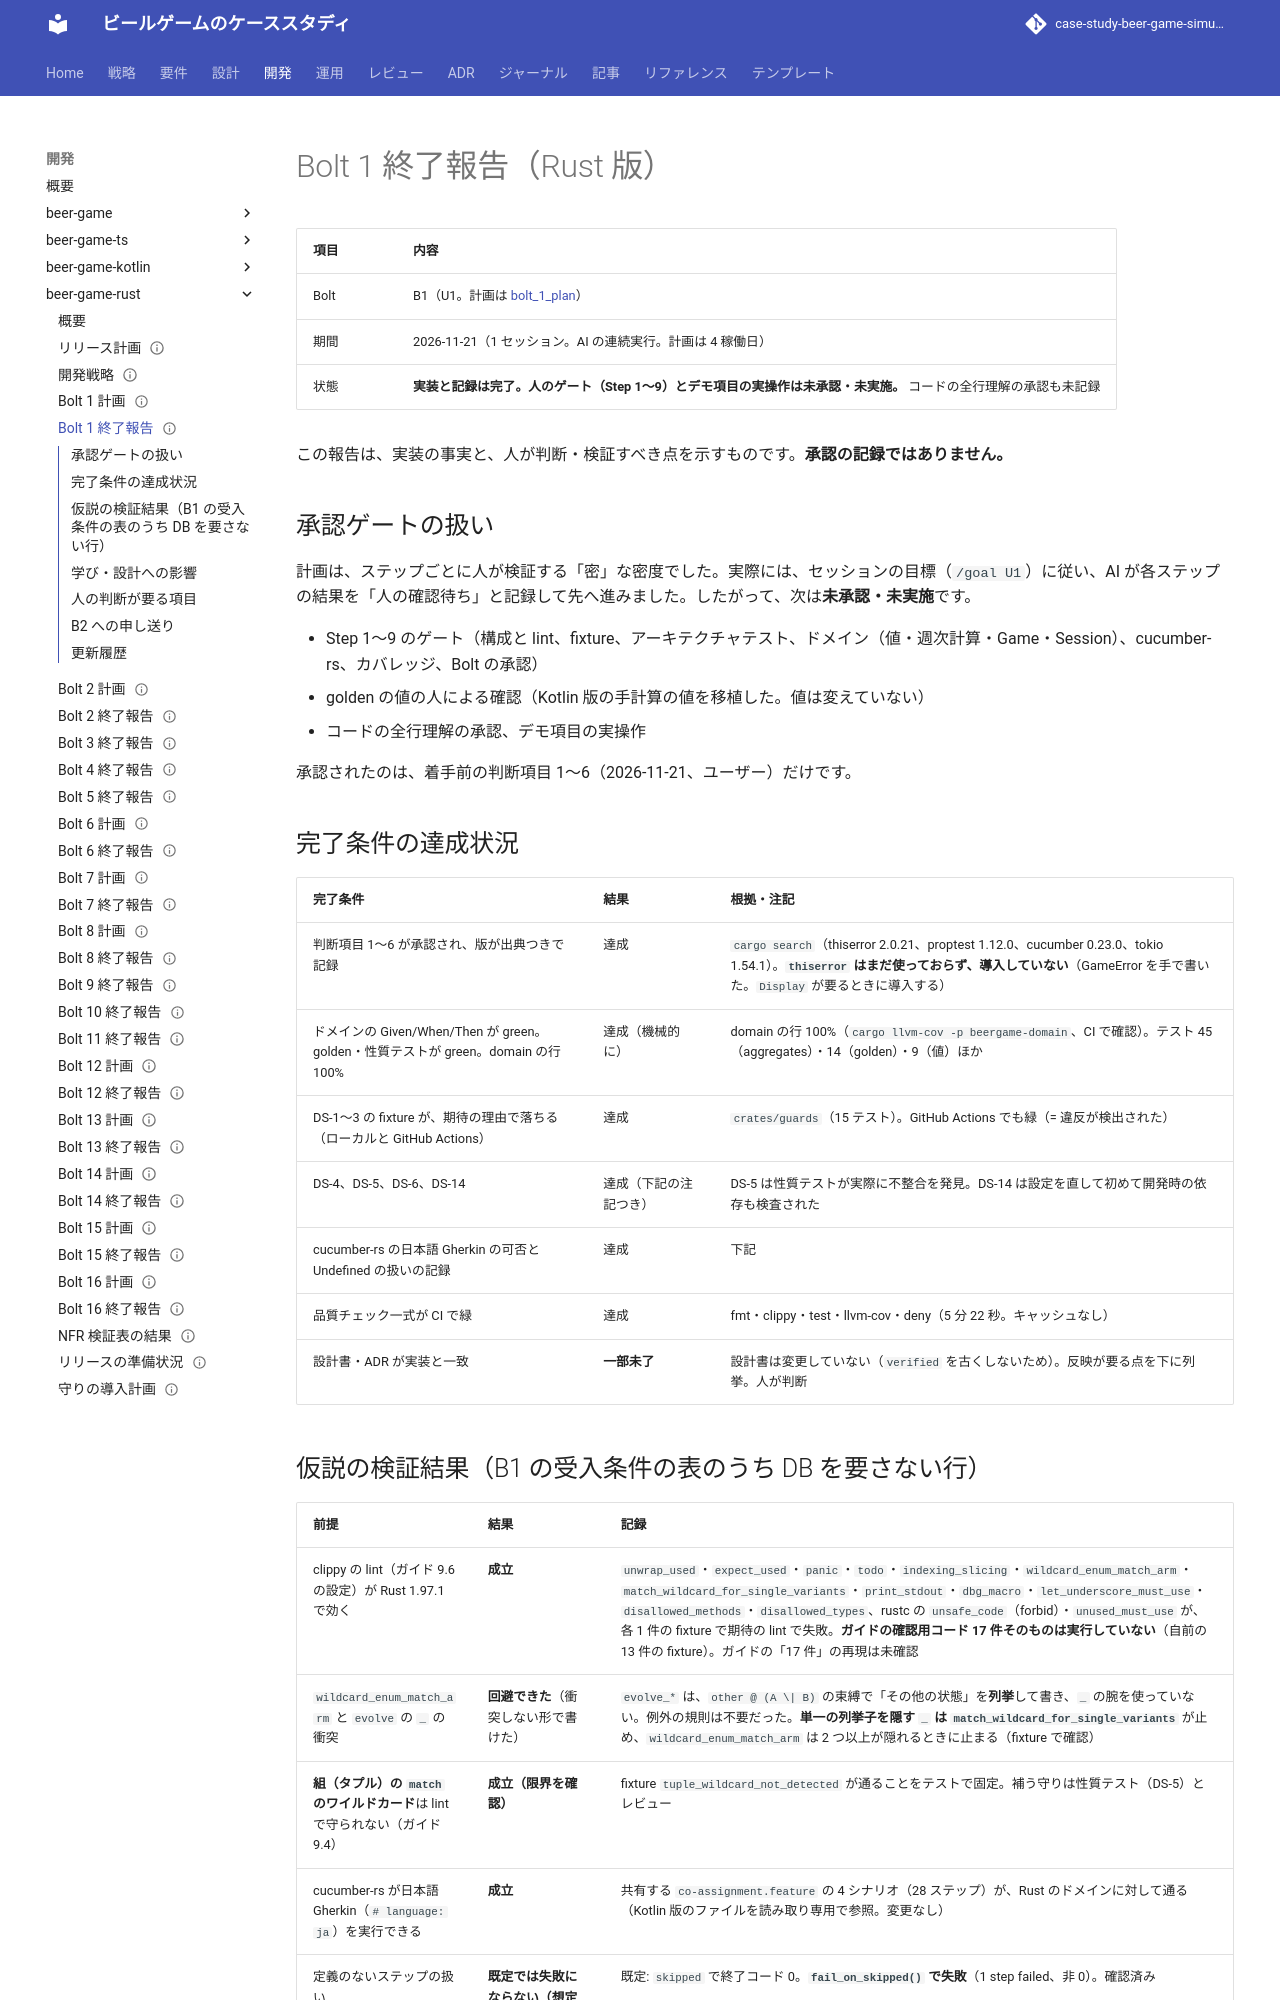

repository: k2works/case-study-beer-game-simulation · page: development/beer-game-rust/bolt_1_report/index.html · generator: mkdocs

---
type: Reference
title: "Bolt 1 終了報告 - 検証と土台（Rust 版）"
description: "beer-game-rust の Bolt 1 の結果。完了条件の達成状況、仮説の検証結果、承認ゲートの扱い、人の判断が要る項目、学びと B2 への申し送り。"
tags: [report, plan]
status: draft
generated: { by: claude-code/claude-sonnet-5-5, at: 2026-11-21T03:36:11Z }
---

# Bolt 1 終了報告（Rust 版）

| 項目 | 内容 |
| :--- | :--- |
| Bolt | B1（U1。計画は [bolt_1_plan](./bolt_1_plan.md)） |
| 期間 | 2026-11-21（1 セッション。AI の連続実行。計画は 4 稼働日） |
| 状態 | **実装と記録は完了。人のゲート（Step 1〜9）とデモ項目の実操作は未承認・未実施。** コードの全行理解の承認も未記録 |

この報告は、実装の事実と、人が判断・検証すべき点を示すものです。**承認の記録ではありません。**

## 承認ゲートの扱い

計画は、ステップごとに人が検証する「密」な密度でした。実際には、セッションの目標（`/goal U1`）に従い、AI が各ステップの結果を「人の確認待ち」と記録して先へ進みました。したがって、次は**未承認・未実施**です。

- Step 1〜9 のゲート（構成と lint、fixture、アーキテクチャテスト、ドメイン（値・週次計算・Game・Session）、cucumber-rs、カバレッジ、Bolt の承認）
- golden の値の人による確認（Kotlin 版の手計算の値を移植した。値は変えていない）
- コードの全行理解の承認、デモ項目の実操作

承認されたのは、着手前の判断項目 1〜6（2026-11-21、ユーザー）だけです。

## 完了条件の達成状況

| 完了条件 | 結果 | 根拠・注記 |
| :--- | :--- | :--- |
| 判断項目 1〜6 が承認され、版が出典つきで記録 | 達成 | `cargo search`（thiserror 2.0.21、proptest 1.12.0、cucumber 0.23.0、tokio 1.54.1）。**`thiserror` はまだ使っておらず、導入していない**（GameError を手で書いた。`Display` が要るときに導入する） |
| ドメインの Given/When/Then が green。golden・性質テストが green。domain の行 100% | 達成（機械的に） | domain の行 100%（`cargo llvm-cov -p beergame-domain`、CI で確認）。テスト 45（aggregates）・14（golden）・9（値）ほか |
| DS-1〜3 の fixture が、期待の理由で落ちる（ローカルと GitHub Actions） | 達成 | `crates/guards`（15 テスト）。GitHub Actions でも緑（= 違反が検出された） |
| DS-4、DS-5、DS-6、DS-14 | 達成（下記の注記つき） | DS-5 は性質テストが実際に不整合を発見。DS-14 は設定を直して初めて開発時の依存も検査された |
| cucumber-rs の日本語 Gherkin の可否と Undefined の扱いの記録 | 達成 | 下記 |
| 品質チェック一式が CI で緑 | 達成 | fmt・clippy・test・llvm-cov・deny（5 分 22 秒。キャッシュなし） |
| 設計書・ADR が実装と一致 | **一部未了** | 設計書は変更していない（`verified` を古くしないため）。反映が要る点を下に列挙。人が判断 |
